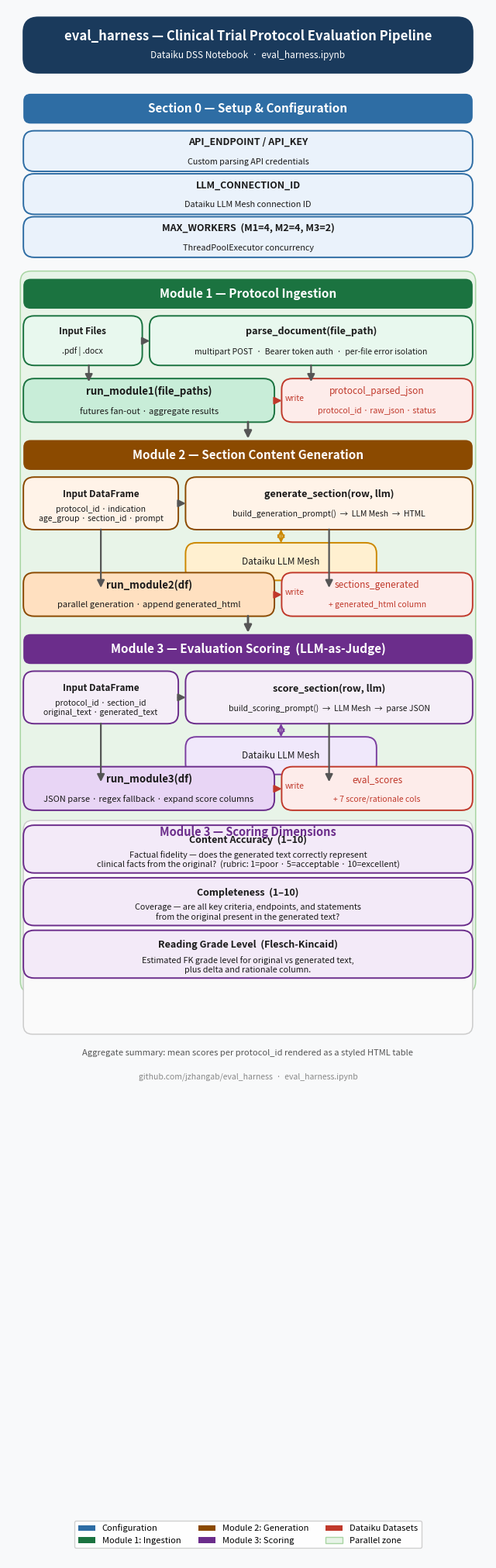

Write Python code to recreate this figure.
"""Generate a block diagram for the eval_harness notebook — max 800px wide."""
import matplotlib
matplotlib.use("Agg")
import matplotlib.pyplot as plt
import matplotlib.patches as mpatches
from matplotlib.patches import FancyBboxPatch

# 800 px wide @ 100 dpi = 8 inches
W, H = 8, 26
DPI  = 100

fig, ax = plt.subplots(figsize=(W, H))
ax.set_xlim(0, W)
ax.set_ylim(0, H)
ax.axis("off")
fig.patch.set_facecolor("#F8F9FA")

# ── Palette ────────────────────────────────────────────────────────────────
C_HDR  = "#1A3A5C"
C_CFG  = "#2E6DA4"
C_M1   = "#1B7340"
C_M2   = "#8B4A00"
C_M3   = "#6B2D8B"
C_DAT  = "#C0392B"
C_ARR  = "#555555"
C_PAR  = "#E8F4E8"

# Usable x-range
LM, RM = 0.3, 7.7          # left / right margin
CW     = RM - LM           # 7.4  — full content width
MID    = LM + CW / 2       # 4.0  — horizontal centre

# Two-column split inside modules
COL1_W = 4.1               # main-flow column width
COL2_X = LM + COL1_W + 0.2  # dataset column start  (4.6)
COL2_W = RM - COL2_X        # 3.1


# ── Helpers ────────────────────────────────────────────────────────────────
def box(x, y, w, h, label, sublabel=None,
        fc="#FFF", ec="#333", lw=1.4,
        fs=10, sfs=8, bold=True, r=0.18, tc="#1A1A1A"):
    ax.add_patch(FancyBboxPatch(
        (x, y), w, h,
        boxstyle=f"round,pad=0.04,rounding_size={r}",
        facecolor=fc, edgecolor=ec, linewidth=lw, zorder=3))
    cy = y + h/2 + (0.15 if sublabel else 0)
    ax.text(x + w/2, cy, label, ha="center", va="center",
            fontsize=fs, fontweight="bold" if bold else "normal",
            color=tc, zorder=4)
    if sublabel:
        ax.text(x + w/2, y + h/2 - 0.18, sublabel, ha="center", va="center",
                fontsize=sfs, style="italic", color=tc, zorder=4)


def hdr(x, y, w, h, text, fc):
    ax.add_patch(FancyBboxPatch(
        (x, y), w, h,
        boxstyle="round,pad=0.04,rounding_size=0.12",
        facecolor=fc, edgecolor=fc, linewidth=0, zorder=3))
    ax.text(x + w/2, y + h/2, text, ha="center", va="center",
            fontsize=11, fontweight="bold", color="white", zorder=4)


def arr(x1, y1, x2, y2, c=C_ARR, lw=1.6, label=None, style="-|>"):
    ax.annotate("", xy=(x2, y2), xytext=(x1, y1),
                arrowprops=dict(arrowstyle=style, color=c, lw=lw,
                                mutation_scale=14), zorder=5)
    if label:
        ax.text((x1+x2)/2 + 0.12, (y1+y2)/2, label,
                fontsize=7.5, color=c, zorder=6)


def darr(x1, y1, x2, y2, c):
    """Double-headed (bidirectional) arrow."""
    ax.annotate("", xy=(x2, y2), xytext=(x1, y1),
                arrowprops=dict(arrowstyle="<->", color=c, lw=1.5,
                                mutation_scale=14), zorder=5)


# ═══════════════════════════════════════════════════════════════════════════
# Title
# ═══════════════════════════════════════════════════════════════════════════
box(LM, 24.95, CW, 0.85,
    "eval_harness — Clinical Trial Protocol Evaluation Pipeline",
    sublabel="Dataiku DSS Notebook  ·  eval_harness.ipynb",
    fc=C_HDR, ec=C_HDR, tc="white", fs=12, sfs=8.5, r=0.25)

# ═══════════════════════════════════════════════════════════════════════════
# Section 0 — Configuration
# ═══════════════════════════════════════════════════════════════════════════
hdr(LM, 24.1, CW, 0.42, "Section 0 — Setup & Configuration", C_CFG)

for i, (lbl, sub) in enumerate([
    ("API_ENDPOINT / API_KEY",        "Custom parsing API credentials"),
    ("LLM_CONNECTION_ID",             "Dataiku LLM Mesh connection ID"),
    ("MAX_WORKERS  (M1=4, M2=4, M3=2)", "ThreadPoolExecutor concurrency"),
]):
    box(LM, 23.3 - i*0.72, CW, 0.6, lbl, sublabel=sub,
        fc="#EAF2FB", ec=C_CFG, fs=9, sfs=7.8)

# ═══════════════════════════════════════════════════════════════════════════
# Parallel swim-lane background
# ═══════════════════════════════════════════════════════════════════════════
SWIM_TOP = 21.55
SWIM_BOT =  9.55
ax.add_patch(FancyBboxPatch(
    (LM - 0.05, SWIM_BOT), CW + 0.1, SWIM_TOP - SWIM_BOT,
    boxstyle="round,pad=0.04,rounding_size=0.18",
    facecolor=C_PAR, edgecolor="#A8D5A2", linewidth=1.1, zorder=1))
ax.text(MID, SWIM_TOP - 0.18,
        "Parallel Execution  (concurrent.futures.ThreadPoolExecutor)",
        ha="center", va="center", fontsize=8, color="#1B7340",
        style="italic", zorder=2)

# ═══════════════════════════════════════════════════════════════════════════
# Module 1 — Protocol Ingestion
# ═══════════════════════════════════════════════════════════════════════════
hdr(LM, 21.0, CW, 0.42, "Module 1 — Protocol Ingestion", C_M1)

# Row 1: Input  →  parse_document()
box(LM,       20.05, 1.9,  0.75, "Input Files", sublabel=".pdf | .docx",
    fc="#E8F8EE", ec=C_M1, fs=8.5, sfs=7.5)
arr(LM+1.9,   20.42, LM+2.1, 20.42)
box(LM+2.1,   20.05, 5.3,  0.75, "parse_document(file_path)",
    sublabel="multipart POST  ·  Bearer token auth  ·  per-file error isolation",
    fc="#E8F8EE", ec=C_M1, fs=9, sfs=7.5)

# Row 2: run_module1  |  dataset
arr(LM+1.05, 20.05, LM+1.05, 19.7)   # input → run_module1
arr(LM+4.75, 20.05, LM+4.75, 19.7)   # parse_doc → run_module1

box(LM,       19.1, COL1_W, 0.65, "run_module1(file_paths)",
    sublabel="futures fan-out · aggregate results",
    fc="#C8EDD8", ec=C_M1, fs=9.5)
box(COL2_X,   19.1, COL2_W, 0.65, "protocol_parsed_json",
    sublabel="protocol_id · raw_json · status",
    fc="#FDECEA", ec=C_DAT, fs=8.5, sfs=7.5, bold=False, tc=C_DAT)
arr(LM+COL1_W, 19.42, COL2_X, 19.42, c=C_DAT, label="write")

# M1 → M2
arr(MID, 19.1, MID, 18.75, lw=2.0)

# ═══════════════════════════════════════════════════════════════════════════
# Module 2 — Section Content Generation
# ═══════════════════════════════════════════════════════════════════════════
hdr(LM, 18.3, CW, 0.42, "Module 2 — Section Content Generation", C_M2)

# Row 1: Input  →  generate_section()
box(LM,      17.3, 2.5, 0.8, "Input DataFrame",
    sublabel="protocol_id · indication\nage_group · section_id · prompt",
    fc="#FFF3E8", ec=C_M2, fs=8.5, sfs=7.5)
arr(LM+2.5,  17.7, LM+2.7, 17.7)
box(LM+2.7,  17.3, 4.7, 0.8, "generate_section(row, llm)",
    sublabel="build_generation_prompt()  →  LLM Mesh  →  HTML",
    fc="#FFF3E8", ec=C_M2, fs=9, sfs=7.5)

# LLM Mesh (below generate_section, bidirectional)
box(LM+2.7,  16.45, 3.1, 0.55, "Dataiku LLM Mesh",
    fc="#FFF0D0", ec="#CC8800", fs=8.5, bold=False)
darr(LM+4.25, 17.3, LM+4.25, 17.0, c="#CC8800")

# Row 2: run_module2  |  dataset
arr(LM+1.25, 17.3, LM+1.25, 16.25)   # input → run_module2
arr(LM+5.05, 17.3, LM+5.05, 16.25)   # gen_section → run_module2

box(LM,       15.85, COL1_W, 0.65, "run_module2(df)",
    sublabel="parallel generation · append generated_html",
    fc="#FFE0C0", ec=C_M2, fs=9.5)
box(COL2_X,   15.85, COL2_W, 0.65, "sections_generated",
    sublabel="+ generated_html column",
    fc="#FDECEA", ec=C_DAT, fs=8.5, sfs=7.5, bold=False, tc=C_DAT)
arr(LM+COL1_W, 16.17, COL2_X, 16.17, c=C_DAT, label="write")

# M2 → M3
arr(MID, 15.85, MID, 15.5, lw=2.0)

# ═══════════════════════════════════════════════════════════════════════════
# Module 3 — Evaluation Scoring
# ═══════════════════════════════════════════════════════════════════════════
hdr(LM, 15.05, CW, 0.42, "Module 3 — Evaluation Scoring  (LLM-as-Judge)", C_M3)

# Row 1: Input  →  score_section()
box(LM,      14.05, 2.5, 0.8, "Input DataFrame",
    sublabel="protocol_id · section_id\noriginal_text · generated_text",
    fc="#F5EEF8", ec=C_M3, fs=8.5, sfs=7.5)
arr(LM+2.5,  14.45, LM+2.7, 14.45)
box(LM+2.7,  14.05, 4.7, 0.8, "score_section(row, llm)",
    sublabel="build_scoring_prompt()  →  LLM Mesh  →  parse JSON",
    fc="#F5EEF8", ec=C_M3, fs=9, sfs=7.5)

# LLM Mesh
box(LM+2.7,  13.2, 3.1, 0.55, "Dataiku LLM Mesh",
    fc="#F0E8FB", ec="#7B3FA0", fs=8.5, bold=False)
darr(LM+4.25, 14.05, LM+4.25, 13.75, c="#7B3FA0")

# Row 2: run_module3  |  dataset
arr(LM+1.25, 14.05, LM+1.25, 13.0)
arr(LM+5.05, 14.05, LM+5.05, 13.0)

box(LM,       12.6, COL1_W, 0.65, "run_module3(df)",
    sublabel="JSON parse · regex fallback · expand score columns",
    fc="#E8D5F5", ec=C_M3, fs=9.5)
box(COL2_X,   12.6, COL2_W, 0.65, "eval_scores",
    sublabel="+ 7 score/rationale cols",
    fc="#FDECEA", ec=C_DAT, fs=8.5, sfs=7.5, bold=False, tc=C_DAT)
arr(LM+COL1_W, 12.92, COL2_X, 12.92, c=C_DAT, label="write")

# ═══════════════════════════════════════════════════════════════════════════
# Scoring Dimensions
# ═══════════════════════════════════════════════════════════════════════════
ax.add_patch(FancyBboxPatch(
    (LM, 8.85), CW, 3.5,
    boxstyle="round,pad=0.04,rounding_size=0.15",
    facecolor="#FAFAFA", edgecolor="#CCCCCC", linewidth=1.1, zorder=1))
ax.text(MID, 12.2, "Module 3 — Scoring Dimensions",
        ha="center", va="center", fontsize=10.5,
        fontweight="bold", color=C_M3, zorder=4)

for i, (title, desc) in enumerate([
    ("Content Accuracy  (1–10)",
     "Factual fidelity — does the generated text correctly represent\nclinical facts from the original?  (rubric: 1=poor · 5=acceptable · 10=excellent)"),
    ("Completeness  (1–10)",
     "Coverage — are all key criteria, endpoints, and statements\nfrom the original present in the generated text?"),
    ("Reading Grade Level  (Flesch-Kincaid)",
     "Estimated FK grade level for original vs generated text,\nplus delta and rationale column."),
]):
    box(LM, 11.55 - i*0.88, CW, 0.72, title, sublabel=desc,
        fc="#F3EAF8", ec=C_M3, fs=9, sfs=7.8)

# ═══════════════════════════════════════════════════════════════════════════
# Footer
# ═══════════════════════════════════════════════════════════════════════════
ax.text(MID, 8.5,
        "Aggregate summary: mean scores per protocol_id rendered as a styled HTML table",
        ha="center", va="center", fontsize=8, color="#555", style="italic")
ax.text(MID, 8.1,
        "github.com/jzhangab/eval_harness  ·  eval_harness.ipynb",
        ha="center", va="center", fontsize=7.5, color="#888")

# Legend
legend_items = [
    mpatches.Patch(facecolor=C_CFG, label="Configuration"),
    mpatches.Patch(facecolor=C_M1,  label="Module 1: Ingestion"),
    mpatches.Patch(facecolor=C_M2,  label="Module 2: Generation"),
    mpatches.Patch(facecolor=C_M3,  label="Module 3: Scoring"),
    mpatches.Patch(facecolor=C_DAT, label="Dataiku Datasets"),
    mpatches.Patch(facecolor=C_PAR, label="Parallel zone",
                   edgecolor="#A8D5A2", linewidth=1),
]
ax.legend(handles=legend_items, loc="lower center",
          bbox_to_anchor=(MID/W, 0.005),
          fontsize=8, framealpha=0.9, edgecolor="#CCC", ncol=3)

plt.savefig("eval_harness_diagram.pdf", format="pdf",
            dpi=DPI, facecolor=fig.get_facecolor())
plt.savefig("eval_harness_diagram.png", format="png",
            dpi=DPI, facecolor=fig.get_facecolor())
print("Saved PDF and PNG.")
